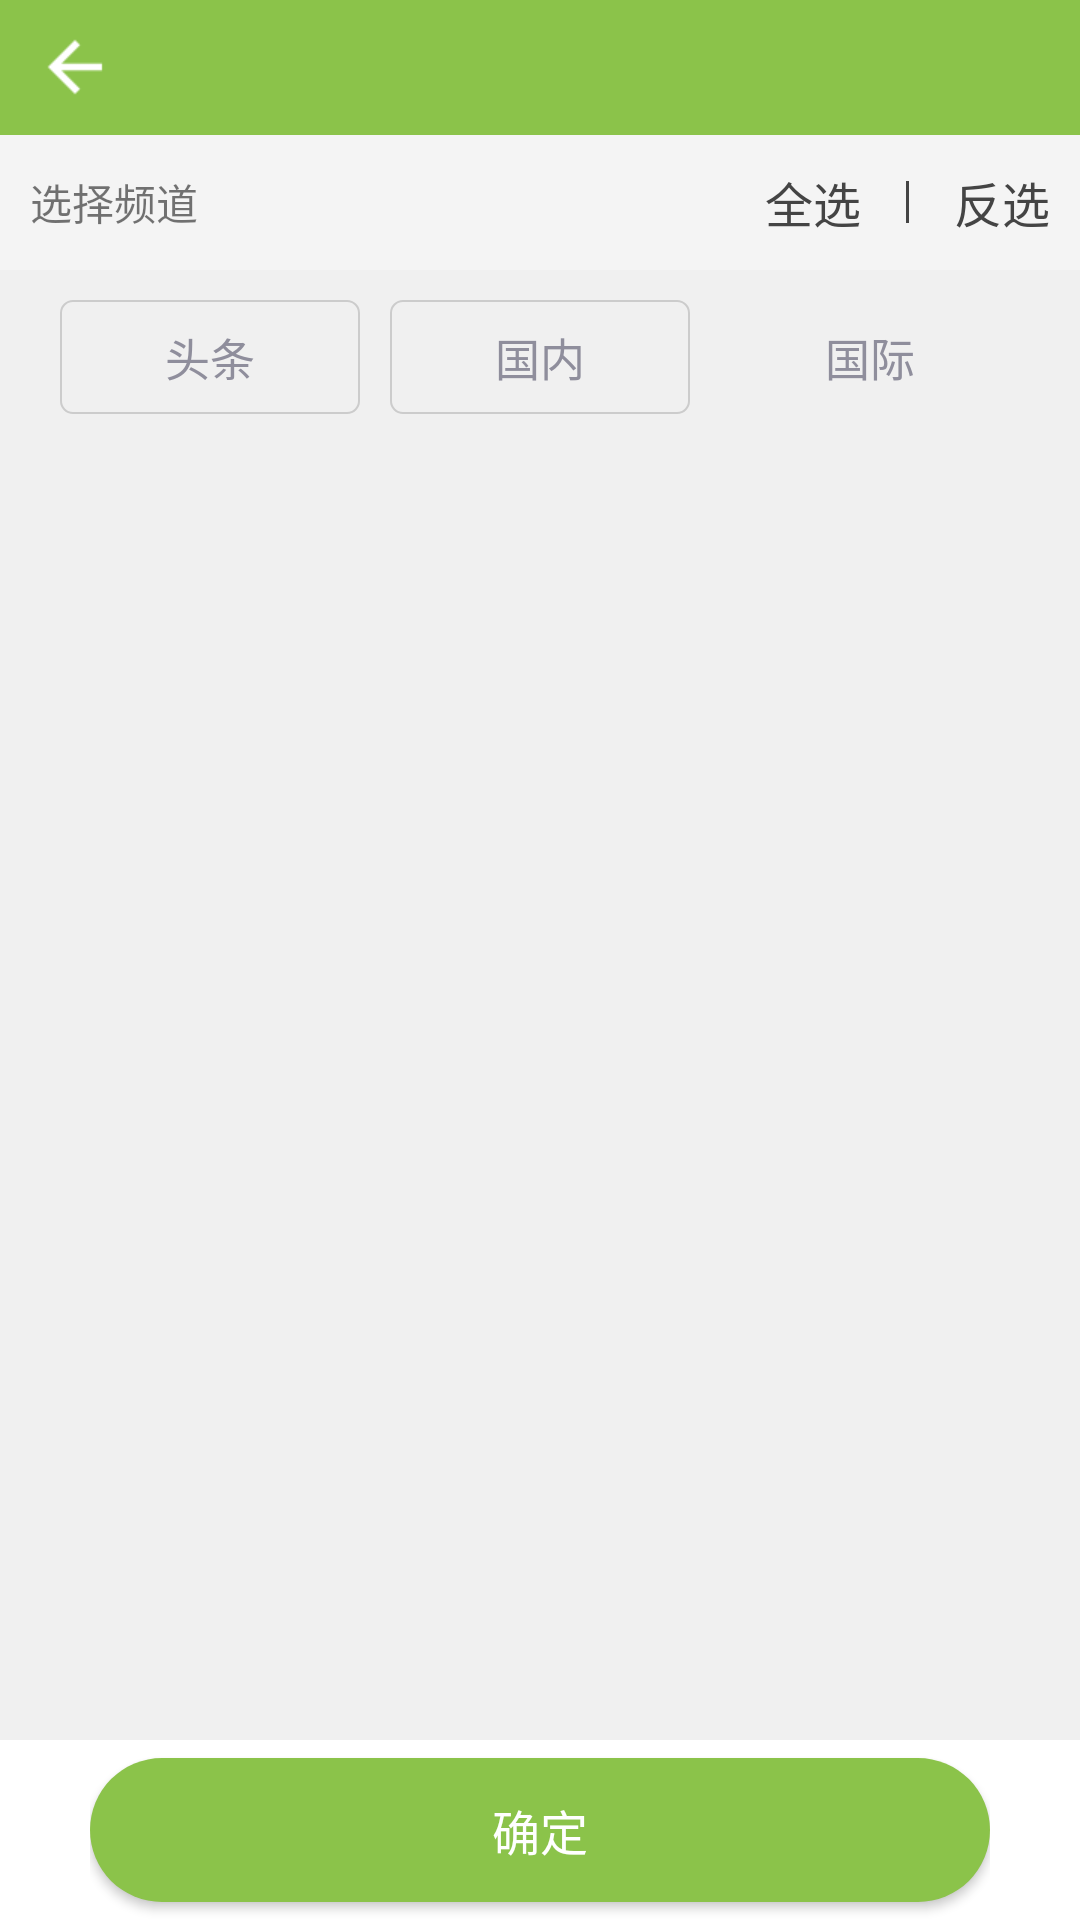

This screen was rendered from an Android layout file. Write that file and the resources it references.
<!-- AndroidManifest.xml: application theme AppTheme -->
<!-- res/layout/activity_add_channel.xml -->
<?xml version="1.0" encoding="utf-8"?>
<RelativeLayout
    xmlns:android="http://schemas.android.com/apk/res/android"
    xmlns:tools="http://schemas.android.com/tools"
    android:id="@+id/activity_add_channel"
    android:layout_width="match_parent"
    android:layout_height="match_parent"
    tools:context="com.duanlian.daimeng.ui.news.AddChannelActivity">

    <include layout="@layout/common_header"/>

    <RelativeLayout
        android:id="@+id/relative_top"
        android:layout_width="match_parent"
        android:layout_height="45dp"
        android:layout_below="@+id/common_title_bar"
        android:paddingRight="10dp">

        <TextView
            android:id="@+id/add_channel_tv"
            android:layout_width="match_parent"
            android:layout_height="wrap_content"
            android:layout_centerVertical="true"
            android:paddingLeft="10dp"
            android:text="选择频道"/>

        <TextView
            android:id="@+id/tv_invert"
            android:layout_width="wrap_content"
            android:layout_height="match_parent"
            android:layout_alignParentRight="true"
            android:gravity="center_vertical"
            android:onClick="addChannel"
            android:text="反选"
            android:textColor="@color/black_444444"
            android:textSize="16sp"/>

        <TextView
            android:id="@+id/tv_line"
            android:layout_width="1dp"
            android:layout_height="14dp"
            android:layout_centerVertical="true"
            android:layout_marginLeft="15dp"
            android:layout_marginRight="15dp"
            android:layout_toLeftOf="@+id/tv_invert"
            android:background="@color/black_444444"
            android:clickable="true"
            android:gravity="center_vertical"
            />

        <TextView
            android:id="@+id/tv_check_all"
            android:layout_width="wrap_content"
            android:layout_height="match_parent"
            android:layout_toLeftOf="@+id/tv_line"
            android:clickable="true"
            android:gravity="center_vertical"
            android:onClick="addChannel"
            android:text="全选"
            android:textColor="@color/black_444444"
            android:textSize="16sp"/>
    </RelativeLayout>

    <LinearLayout
        android:id="@+id/ll"
        android:layout_width="match_parent"
        android:layout_height="48dp"
        android:layout_below="@+id/relative_top"
        android:background="#f0f0f0"
        android:paddingLeft="20dp"
        android:paddingRight="20dp"
        android:paddingTop="10dp"
        android:orientation="horizontal">

        <TextView
            android:layout_width="0dp"
            android:layout_height="match_parent"
            android:layout_centerHorizontal="true"
            android:layout_weight="1"
            android:ellipsize="none"
            android:gravity="center"
            android:singleLine="true"
            android:background="@drawable/channel_grid_shap_one"
            android:text="头条"
            android:layout_marginRight="5dp"
            android:textColor="@color/gray_button"
            android:textSize="15sp"/>

        <TextView
            android:layout_width="0dp"
            android:layout_height="match_parent"
            android:layout_centerHorizontal="true"
            android:layout_weight="1"
            android:ellipsize="none"
            android:gravity="center"
            android:singleLine="true"
            android:background="@drawable/channel_grid_shap_one"
            android:text="国内"
            android:layout_marginLeft="5dp"
            android:layout_marginRight="5dp"
            android:textColor="@color/gray_button"
            android:textSize="15sp"/>

        <TextView
            android:id="@+id/tv_league"
            android:layout_width="0dp"
            android:layout_height="match_parent"
            android:layout_centerHorizontal="true"
            android:layout_weight="1"
            android:ellipsize="none"
            android:gravity="center"
            android:layout_marginLeft="5dp"
            android:background="@drawable/channel_fixation_grid_shap_one"
            android:singleLine="true"
            android:text="国际"
            android:textColor="@color/gray_button"
            android:textSize="15sp"/>
    </LinearLayout>

    <GridView
        android:id="@+id/gv_channel"
        android:layout_width="match_parent"
        android:layout_height="match_parent"
        android:layout_above="@+id/rl_bottom"
        android:layout_below="@+id/ll"
        android:background="#f0f0f0"
        android:numColumns="3"
        android:paddingTop="10dp"
        android:paddingLeft="15dp"
        android:paddingRight="15dp"
        android:scrollbars="none"/>

    <RelativeLayout
        android:id="@+id/rl_bottom"
        android:layout_width="match_parent"
        android:layout_height="60dp"
        android:layout_alignParentBottom="true"
        android:background="@color/white"
        android:paddingLeft="30dp"
        android:paddingRight="30dp">

        <Button
            android:id="@+id/btn_sure"
            android:layout_width="match_parent"
            android:layout_height="48dp"
            android:layout_centerInParent="true"
            android:background="@drawable/button_login_shape"
            android:onClick="addChannel"
            android:text="确定"
            android:textColor="@color/white"
            android:textSize="16sp"/>
    </RelativeLayout>
</RelativeLayout>
<!-- res/layout/common_header.xml (included above) -->
<?xml version="1.0" encoding="utf-8"?>
<RelativeLayout xmlns:android="http://schemas.android.com/apk/res/android"
                style="@style/TitleBar"
                android:id="@+id/common_title_bar"
                android:baselineAligned="false"
                android:focusable="true">

    <ImageView
        android:id="@+id/header_layout_leftview"
        android:layout_width="wrap_content"
        android:layout_height="wrap_content"
        android:layout_alignParentLeft="true"
        android:layout_centerInParent="true"
        android:orientation="horizontal"
        android:background="@drawable/icon_back_selector"
        android:layout_marginLeft="10dp">
    </ImageView>

    <LinearLayout
        android:id="@+id/header_title"
        android:layout_width="wrap_content"
        android:layout_height="fill_parent"
        android:layout_centerHorizontal="true"
        android:layout_centerVertical="true"
        android:gravity="center"
        android:orientation="horizontal">
        
        <TextView
            android:id="@+id/header_htv_subtitle"
            style="@style/TitleBarText"
            android:layout_width="wrap_content"
            android:layout_height="wrap_content"
            android:text=""/>
    </LinearLayout>

    <LinearLayout
        android:id="@+id/header_layout_middleview_container"
        android:layout_width="wrap_content"
        android:layout_height="fill_parent"
        android:layout_centerHorizontal="true"
        android:layout_centerVertical="true"
        android:gravity="center"
        android:orientation="horizontal"
        android:visibility="gone">
    </LinearLayout>

    <LinearLayout
        android:id="@+id/header_layout_rightview_container"
        android:layout_width="wrap_content"
        android:layout_height="fill_parent"
        android:layout_alignParentRight="true"
        android:gravity="center_vertical|right"
        android:orientation="horizontal"
        android:paddingRight="10dp">
    </LinearLayout>

</RelativeLayout>
<!-- resources referenced by this layout -->
<resources>
  <color name="black_444444">#444444</color>
  <color name="gray_button">#8F8E9C</color>
  <color name="white">#ffffff</color>
  <!-- drawable button_login_shape (drawable) -->
  <?xml version="1.0" encoding="utf-8"?>
  <selector xmlns:android="http://schemas.android.com/apk/res/android" android:shape="rectangle">
  <item android:state_pressed="false">
      <shape  >
      <corners
          android:radius="24dp"
          />
      <solid
          android:color="@color/colorPrimary"
          />
      <stroke
          android:width="0dp"
          />
  </shape>
  </item>
  <item android:state_pressed="true">
      <shape  >
      <corners
          android:radius="24dp"
          />
      <solid
          android:color="@color/colorPrimaryDark"
          />
      <stroke
          android:width="0dp"
          />
  </shape>
  </item>
  </selector>
  <!-- drawable channel_grid_shap_one (drawable) -->
  <?xml version="1.0" encoding="utf-8"?>
  <shape
      xmlns:android="http://schemas.android.com/apk/res/android"
  
     >
      <corners
          android:radius="4dp"
          />
      <solid android:color="#f0f0f0"/>
      <stroke
          android:width="0.5dp"
          android:color="#cccccc"
          />
  
  </shape>
  <!-- drawable icon_back_selector (drawable) -->
  <?xml version="1.0" encoding="UTF-8"?>
  <selector xmlns:android="http://schemas.android.com/apk/res/android">
      <item android:drawable="@mipmap/icon_back_01" android:state_pressed="false"/>
      <item android:drawable="@mipmap/icon_back_02" android:state_pressed="true"/>
  </selector>
  <style name="TitleBar">
          <item name="android:orientation">horizontal</item>
          <item name="android:background">@color/colorPrimary</item>
          <item name="android:layout_width">match_parent</item>
          <item name="android:gravity">center_vertical</item>
          <item name="android:layout_height">45dp</item>
      </style>
  <style name="TitleBarText">
          <item name="android:textColor">@color/white</item>
          <item name="android:textSize">18sp</item>
          <item name="android:gravity">center</item>
      </style>
  <style name="AppTheme" parent="Base.Theme.AppCompat.Light.DarkActionBar">
          
          <item name="android:windowBackground">@color/gray_button_background</item>
      </style>
  <color name="colorPrimary">#8BC34A</color>
  <color name="colorPrimaryDark">#689F38</color>
  <color name="gray_button_background">#F4F4F4</color>
</resources>
